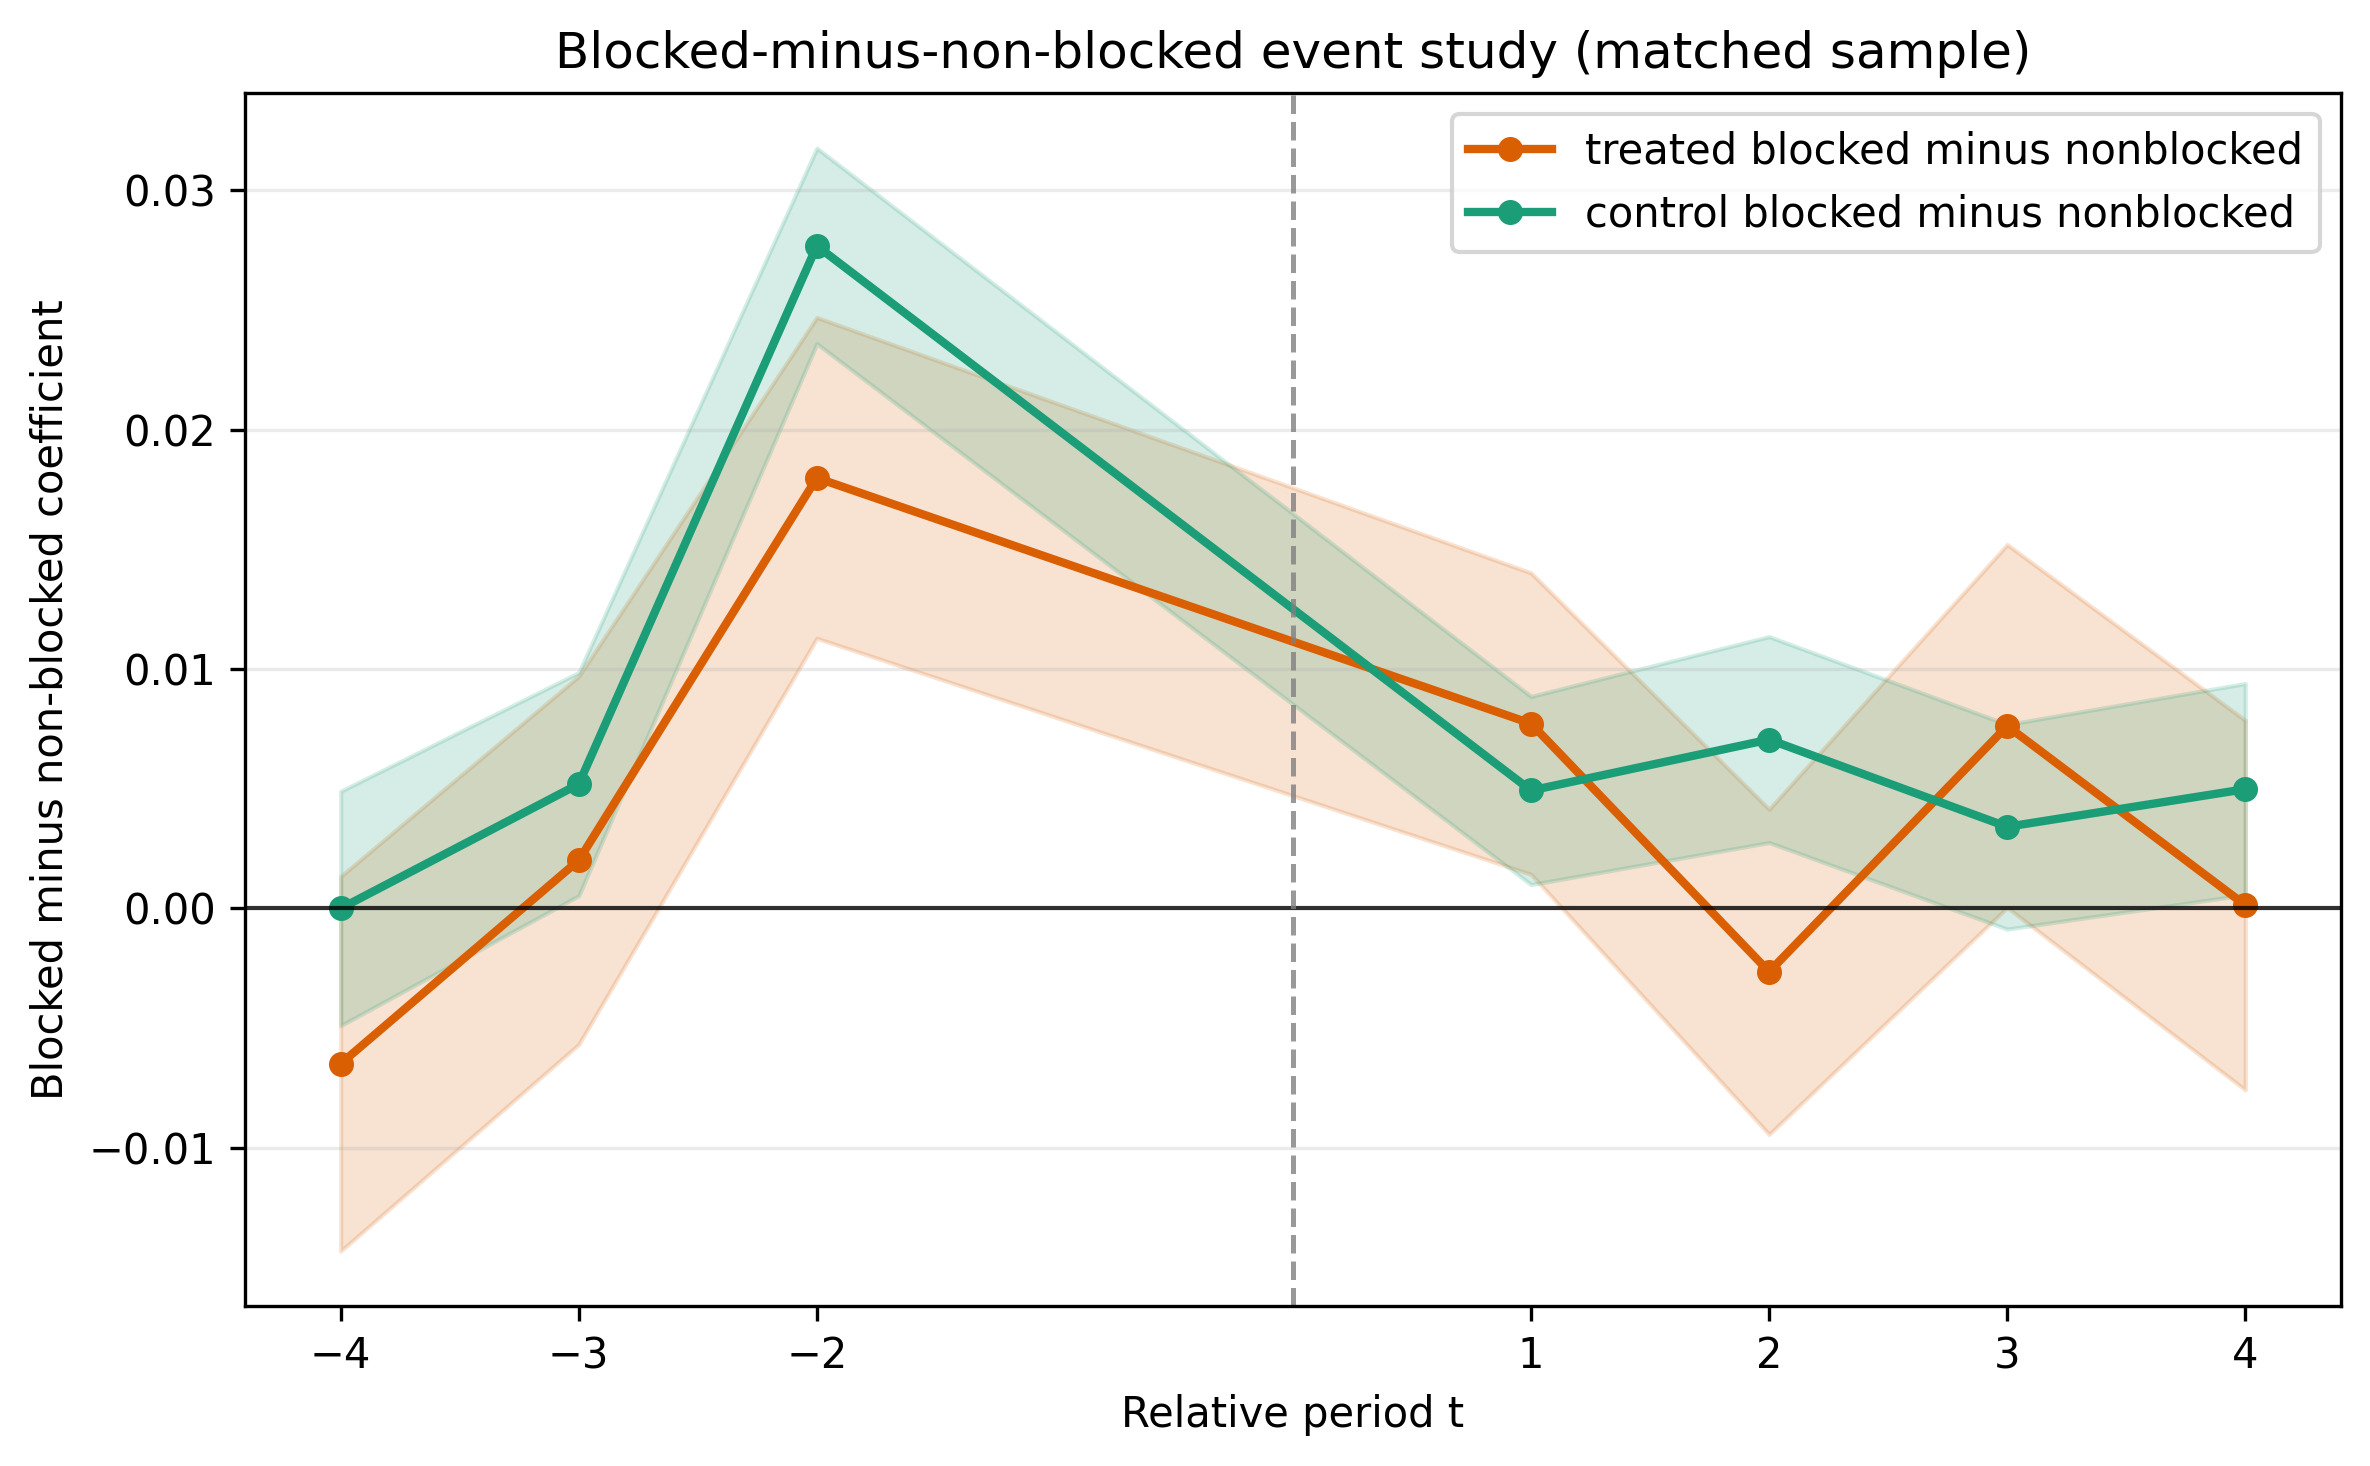

The table this chart was drawn from, first rows:
spec, estimand, term, coef, se, pvalue, ci_low, ci_high, n, r2_within
event_blocked_gap, , C(rel_t, contr.treatment(base=-1))[-4]:b…, -0.006489, 0.003993, 0.1042, -0.01432, 0.001338, 101072, 0.002888
event_blocked_gap, , C(rel_t, contr.treatment(base=-1))[-3]:b…, 0.002011, 0.003924, 0.6084, -0.005681, 0.009702, 101072, 0.002888
event_blocked_gap, , C(rel_t, contr.treatment(base=-1))[-2]:b…, 0.01799, 0.00342, 1.47018138552113e-07, 0.01128, 0.02469, 101072, 0.002888
event_blocked_gap, , C(rel_t, contr.treatment(base=-1))[1]:bl…, 0.007723, 0.003213, 0.01624, 0.001426, 0.01402, 101072, 0.002888
event_blocked_gap, , C(rel_t, contr.treatment(base=-1))[2]:bl…, -0.002646, 0.003466, 0.4452, -0.00944, 0.004148, 101072, 0.002888
event_blocked_gap, , C(rel_t, contr.treatment(base=-1))[3]:bl…, 0.007623, 0.003869, 0.04882, 3.9591533002529544e-05, 0.01521, 101072, 0.002888
event_blocked_gap, , C(rel_t, contr.treatment(base=-1))[4]:bl…, 0.000139, 0.003939, 0.9718, -0.007582, 0.00786, 101072, 0.002888
event_blocked_gap, , C(rel_t, contr.treatment(base=-1))[-4]:b…, 2.5740786868688593e-07, 0.002498, 0.9999, -0.004897, 0.004898, 101072, 0.002888
event_blocked_gap, , C(rel_t, contr.treatment(base=-1))[-3]:b…, 0.005195, 0.002379, 0.02898, 0.0005325, 0.009857, 101072, 0.002888
event_blocked_gap, , C(rel_t, contr.treatment(base=-1))[-2]:b…, 0.02768, 0.002084, 0.0, 0.0236, 0.03177, 101072, 0.002888
event_blocked_gap, , C(rel_t, contr.treatment(base=-1))[1]:bl…, 0.004928, 0.002006, 0.01403, 0.0009963, 0.00886, 101072, 0.002888
event_blocked_gap, , C(rel_t, contr.treatment(base=-1))[2]:bl…, 0.007056, 0.002195, 0.001314, 0.002752, 0.01136, 101072, 0.002888
event_blocked_gap, , C(rel_t, contr.treatment(base=-1))[3]:bl…, 0.003411, 0.002181, 0.1178, -0.0008642, 0.007687, 101072, 0.002888
event_blocked_gap, , C(rel_t, contr.treatment(base=-1))[4]:bl…, 0.004984, 0.002253, 0.02696, 0.0005682, 0.009399, 101072, 0.002888
